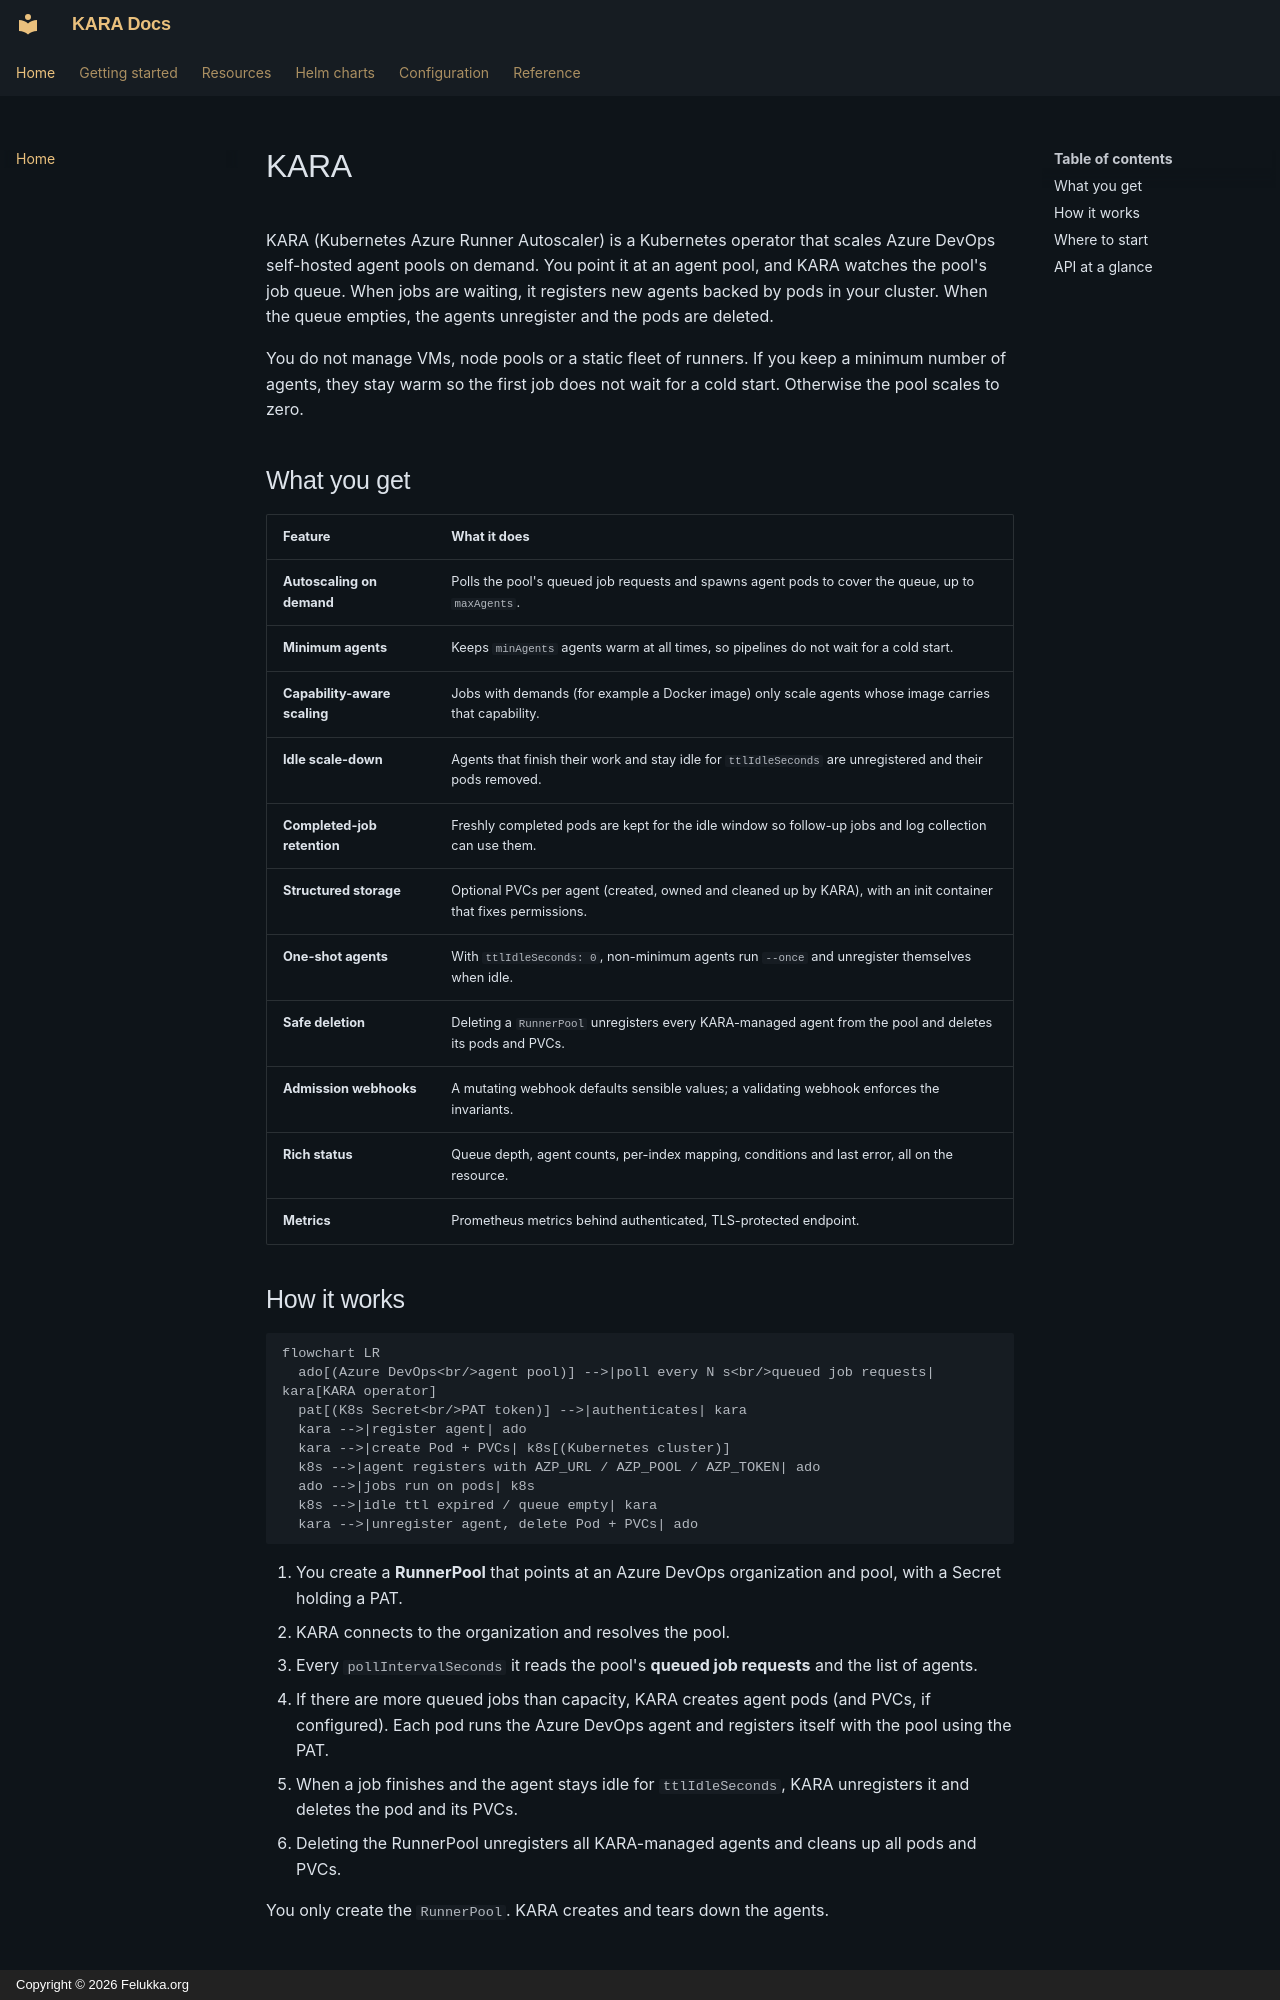

repository: felukka/kara · page: index.html · generator: mkdocs · copyright: Copyright © 2026 Felukka.org

# KARA

KARA (Kubernetes Azure Runner Autoscaler) is a Kubernetes operator that scales Azure DevOps self-hosted agent pools on demand. You point it at an agent pool, and KARA watches the pool's job queue. When jobs are waiting, it registers new agents backed by pods in your cluster. When the queue empties, the agents unregister and the pods are deleted.

You do not manage VMs, node pools or a static fleet of runners. If you keep a minimum number of agents, they stay warm so the first job does not wait for a cold start. Otherwise the pool scales to zero.

## What you get

| Feature | What it does |
|---|---|
| **Autoscaling on demand** | Polls the pool's queued job requests and spawns agent pods to cover the queue, up to `maxAgents`. |
| **Minimum agents** | Keeps `minAgents` agents warm at all times, so pipelines do not wait for a cold start. |
| **Capability-aware scaling** | Jobs with demands (for example a Docker image) only scale agents whose image carries that capability. |
| **Idle scale-down** | Agents that finish their work and stay idle for `ttlIdleSeconds` are unregistered and their pods removed. |
| **Completed-job retention** | Freshly completed pods are kept for the idle window so follow-up jobs and log collection can use them. |
| **Structured storage** | Optional PVCs per agent (created, owned and cleaned up by KARA), with an init container that fixes permissions. |
| **One-shot agents** | With `ttlIdleSeconds: 0`, non-minimum agents run `--once` and unregister themselves when idle. |
| **Safe deletion** | Deleting a `RunnerPool` unregisters every KARA-managed agent from the pool and deletes its pods and PVCs. |
| **Admission webhooks** | A mutating webhook defaults sensible values; a validating webhook enforces the invariants. |
| **Rich status** | Queue depth, agent counts, per-index mapping, conditions and last error, all on the resource. |
| **Metrics** | Prometheus metrics behind authenticated, TLS-protected endpoint. |
